Labelled photos from "processed", an image-classification folder in burakkurt07/blood-cell-detection-project. The possible labels are: platelets, RBC, WBC.

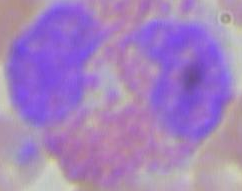
Label: WBC

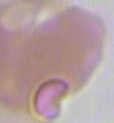
Label: RBC

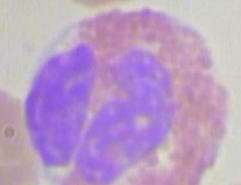
Label: WBC

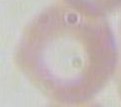
Label: RBC

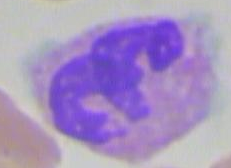
Label: WBC

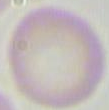
Label: RBC
